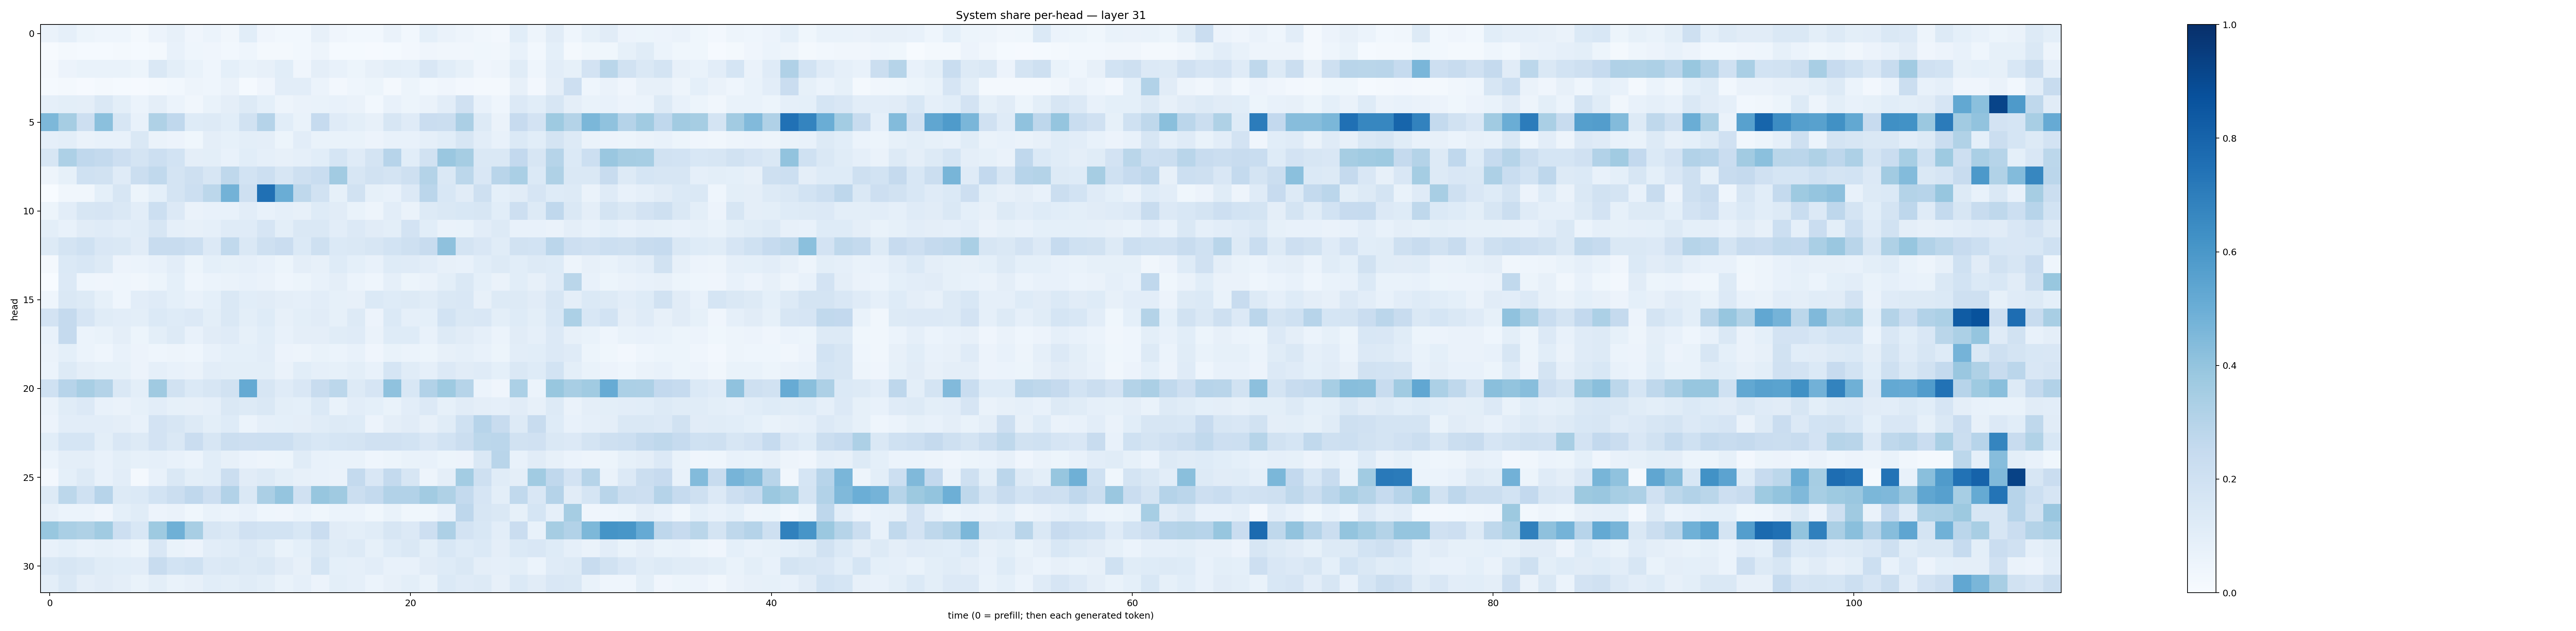

The table this chart was drawn from, first rows:
0.06436639, 0.08795529, 0.052904855, 0.046542037, 0.043872364, 0.021392003, 0.057009123, 0.07847705, 0.041832782, 0.05897045, 0.033257637, 0.108570896, 0.04081701, 0.031121023, 0.031149412, 0.07864912, 0.039254535, 0.028309785, 0.028132208, 0.06319683, 0.029008562, 0.09308481, 0.06612047, 0.049263768
0.004558, 0.01683, 0.01316, 0.01461, 0.01784, 0.01296, 0.01981, 0.07423, 0.04349, 0.04163, 0.02997, 0.04469, 0.01976, 0.02333, 0.03078, 0.04707, 0.01435, 0.01466, 0.01078, 0.01345, 0.02679, 0.04204, 0.03312, 0.03334
0.01639, 0.05525, 0.06883, 0.06994, 0.07026, 0.05356, 0.1461, 0.1015, 0.06875, 0.04401, 0.0906, 0.06786, 0.08111, 0.1079, 0.03973, 0.09515, 0.07064, 0.05413, 0.07858, 0.09862, 0.09296, 0.1501, 0.1059, 0.08526
0.01475, 0.01652, 0.009583, 0.01763, 0.01457, 0.01123, 0.02029, 0.03018, 0.04932, 0.04583, 0.06477, 0.01199, 0.04266, 0.1051, 0.1045, 0.06103, 0.02511, 0.04412, 0.05273, 0.0195, 0.05162, 0.03057, 0.04033, 0.02527
0.08631, 0.09979, 0.09443, 0.1411, 0.09784, 0.06182, 0.09421, 0.06038, 0.0342, 0.06999, 0.09457, 0.1252, 0.09202, 0.05068, 0.06493, 0.06741, 0.07489, 0.06587, 0.03006, 0.07363, 0.05287, 0.06486, 0.1016, 0.1963
0.4544, 0.3483, 0.2114, 0.4187, 0.1595, 0.07506, 0.3233, 0.2682, 0.1248, 0.1272, 0.1092, 0.1877, 0.3046, 0.1059, 0.06864, 0.2463, 0.1196, 0.09811, 0.07851, 0.1594, 0.1186, 0.2281, 0.2238, 0.3338
0.08957, 0.1008, 0.06328, 0.07676, 0.07674, 0.1413, 0.06311, 0.05795, 0.03813, 0.09411, 0.08572, 0.09849, 0.09391, 0.05348, 0.1019, 0.06702, 0.06885, 0.06878, 0.05522, 0.07802, 0.07722, 0.08762, 0.1071, 0.1604
0.1584, 0.3264, 0.2679, 0.2567, 0.2143, 0.1754, 0.2153, 0.186, 0.09463, 0.09805, 0.07345, 0.1087, 0.08966, 0.08169, 0.08754, 0.1081, 0.1695, 0.118, 0.1754, 0.2935, 0.1092, 0.1918, 0.386, 0.3499
0.04814, 0.08257, 0.2028, 0.1935, 0.1191, 0.2258, 0.2628, 0.1778, 0.2046, 0.159, 0.2706, 0.1842, 0.2153, 0.1567, 0.205, 0.2339, 0.3627, 0.1618, 0.1921, 0.1749, 0.2077, 0.3083, 0.1413, 0.2805
0.003173, 0.0346, 0.03268, 0.09259, 0.1599, 0.05378, 0.09249, 0.1757, 0.2174, 0.2799, 0.4776, 0.2052, 0.7523, 0.5036, 0.2713, 0.1904, 0.08227, 0.1892, 0.0844, 0.07562, 0.1347, 0.2842, 0.1562, 0.1094
0.05399, 0.1054, 0.1635, 0.1657, 0.1437, 0.1031, 0.2184, 0.1363, 0.06557, 0.07795, 0.07149, 0.1031, 0.07378, 0.08733, 0.08096, 0.1248, 0.1133, 0.06907, 0.04882, 0.1029, 0.06616, 0.1308, 0.1464, 0.1544
0.09796, 0.07476, 0.1111, 0.1191, 0.1031, 0.114, 0.1586, 0.08874, 0.08202, 0.08948, 0.1183, 0.1179, 0.1642, 0.1012, 0.1467, 0.1458, 0.1018, 0.1345, 0.1107, 0.09944, 0.1808, 0.1072, 0.06628, 0.06981
0.1255, 0.1774, 0.2016, 0.1494, 0.1449, 0.1115, 0.2396, 0.2397, 0.2167, 0.1336, 0.2655, 0.147, 0.2039, 0.2268, 0.1377, 0.2058, 0.1385, 0.1469, 0.1589, 0.1866, 0.2056, 0.2406, 0.412, 0.1755
0.02069, 0.1392, 0.1531, 0.1302, 0.05745, 0.05873, 0.07123, 0.1037, 0.05406, 0.09, 0.08476, 0.088, 0.07163, 0.05358, 0.09428, 0.08167, 0.1247, 0.09039, 0.0707, 0.1244, 0.1203, 0.1026, 0.08027, 0.07347
0.0002164, 0.1334, 0.04318, 0.03911, 0.04543, 0.03466, 0.05222, 0.09234, 0.04352, 0.06177, 0.06418, 0.07455, 0.06421, 0.04548, 0.05192, 0.07626, 0.09738, 0.05868, 0.04306, 0.0898, 0.05104, 0.06331, 0.09811, 0.1441
0.04427, 0.146, 0.126, 0.08221, 0.0456, 0.1049, 0.1174, 0.09034, 0.0776, 0.0934, 0.1481, 0.1085, 0.111, 0.09531, 0.0886, 0.1018, 0.0854, 0.0784, 0.1371, 0.1242, 0.1257, 0.1156, 0.1421, 0.1512
0.1822, 0.2525, 0.1659, 0.1155, 0.1026, 0.1003, 0.14, 0.1218, 0.133, 0.1014, 0.1469, 0.09969, 0.1246, 0.08159, 0.09866, 0.1124, 0.08303, 0.1288, 0.05713, 0.1395, 0.08792, 0.09222, 0.1839, 0.1418
0.07719, 0.2511, 0.0609, 0.06694, 0.09763, 0.0545, 0.09779, 0.1317, 0.07621, 0.1103, 0.1174, 0.08466, 0.1092, 0.0731, 0.09415, 0.09428, 0.1154, 0.1195, 0.06513, 0.124, 0.1248, 0.07403, 0.1298, 0.1097
0.06272, 0.0911, 0.0623, 0.04665, 0.07737, 0.05858, 0.046, 0.04723, 0.04297, 0.07169, 0.09061, 0.09074, 0.1034, 0.05646, 0.04867, 0.06957, 0.06087, 0.07416, 0.04239, 0.06929, 0.05953, 0.05357, 0.08181, 0.0882
0.05942, 0.1325, 0.09717, 0.08556, 0.08397, 0.05806, 0.08895, 0.07633, 0.06547, 0.1025, 0.1003, 0.09843, 0.09971, 0.06303, 0.1076, 0.08773, 0.08413, 0.1011, 0.07231, 0.1691, 0.1136, 0.08916, 0.1334, 0.11
0.1993, 0.2952, 0.3414, 0.306, 0.1465, 0.0998, 0.3674, 0.1898, 0.1402, 0.1612, 0.1907, 0.5182, 0.1599, 0.1183, 0.1491, 0.2419, 0.2795, 0.1284, 0.1669, 0.4072, 0.1543, 0.3104, 0.3739, 0.3002
0.06552, 0.1159, 0.1339, 0.07108, 0.06593, 0.0837, 0.1024, 0.08279, 0.07934, 0.08832, 0.1465, 0.1292, 0.1469, 0.0993, 0.09115, 0.1403, 0.06696, 0.1028, 0.09187, 0.06642, 0.1023, 0.1364, 0.0824, 0.1095
0.05825, 0.102, 0.1036, 0.1031, 0.09419, 0.07175, 0.181, 0.163, 0.1324, 0.09984, 0.1234, 0.06174, 0.08722, 0.09005, 0.09485, 0.1159, 0.1265, 0.1245, 0.05511, 0.09504, 0.1101, 0.08142, 0.1138, 0.203
0.1062, 0.1691, 0.168, 0.101, 0.1492, 0.131, 0.1828, 0.1463, 0.2295, 0.1621, 0.2211, 0.2126, 0.2154, 0.2173, 0.1789, 0.1524, 0.169, 0.1774, 0.1954, 0.1986, 0.1869, 0.1512, 0.184, 0.2231
0.06044, 0.0947, 0.09764, 0.07162, 0.09807, 0.08451, 0.08806, 0.07636, 0.06213, 0.1093, 0.08009, 0.05862, 0.04743, 0.05297, 0.1138, 0.07706, 0.06966, 0.06765, 0.04524, 0.05329, 0.06718, 0.07508, 0.05175, 0.05691
0.0242, 0.09202, 0.1326, 0.07734, 0.1052, 0.01821, 0.07578, 0.142, 0.101, 0.1061, 0.2246, 0.11, 0.1326, 0.1003, 0.07892, 0.07572, 0.06405, 0.2573, 0.1511, 0.2578, 0.1617, 0.04689, 0.09555, 0.3565
0.1261, 0.2792, 0.1998, 0.2962, 0.1292, 0.1391, 0.1838, 0.2209, 0.2674, 0.2118, 0.3095, 0.1476, 0.3359, 0.3961, 0.198, 0.3912, 0.3697, 0.2199, 0.2563, 0.3108, 0.312, 0.362, 0.3224, 0.2556
0.07904, 0.06069, 0.06084, 0.04178, 0.09061, 0.115, 0.0561, 0.06601, 0.03756, 0.06851, 0.06068, 0.07239, 0.04451, 0.0411, 0.06158, 0.03627, 0.06012, 0.0623, 0.0368, 0.06879, 0.03684, 0.03848, 0.07333, 0.277
0.3894, 0.3368, 0.3235, 0.3671, 0.2126, 0.156, 0.3745, 0.4886, 0.3402, 0.1601, 0.1473, 0.1955, 0.1861, 0.1874, 0.153, 0.2282, 0.1118, 0.1004, 0.115, 0.1635, 0.1349, 0.2121, 0.3275, 0.1834
0.07805, 0.09095, 0.07271, 0.08339, 0.07054, 0.05419, 0.1519, 0.06972, 0.0568, 0.1052, 0.115, 0.1351, 0.1162, 0.07022, 0.09292, 0.1451, 0.1165, 0.1324, 0.08513, 0.1215, 0.1431, 0.09886, 0.1527, 0.1219
0.1413, 0.1586, 0.146, 0.1149, 0.1065, 0.1016, 0.236, 0.1843, 0.2007, 0.1364, 0.1481, 0.1321, 0.1409, 0.112, 0.08003, 0.1681, 0.09363, 0.08915, 0.1046, 0.07113, 0.07776, 0.1114, 0.1218, 0.1469
0.09823, 0.1445, 0.09755, 0.1111, 0.09543, 0.06805, 0.1013, 0.06974, 0.07999, 0.1094, 0.1007, 0.1143, 0.09962, 0.06688, 0.08694, 0.05553, 0.09873, 0.08918, 0.06172, 0.07985, 0.09815, 0.06975, 0.1374, 0.1177
